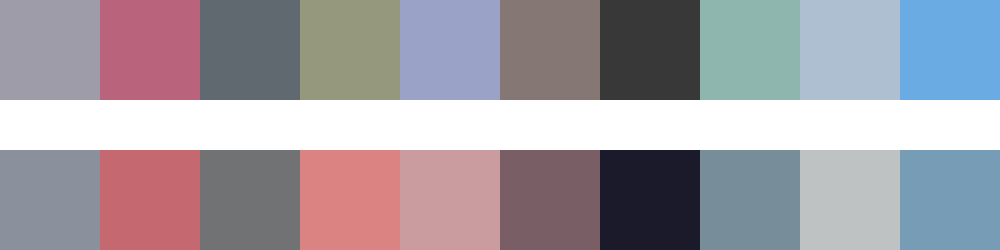

Source data for this figure (header and first rows):
#9d9ca8	#b9647c	#616970	#95987c	#9aa2c7	#847774	#383839	#8eb6af	#aebfd1	#6babe4
#8a909c	#c5686f	#717274	#db8383	#ca9b9f	#7a5e65	#1b1a2a	#778d99	#bfc2c2	#779db6
